Dataset: Daun Kentang (GitHub, torangsitungkir93/Skripsi-CNN-Daun-Kentang). Classes: early blight, healthy, late blight.

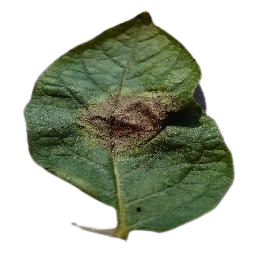
Label: late blight

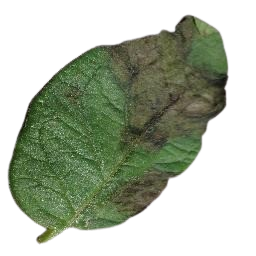
Label: late blight

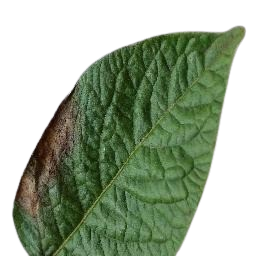
Label: late blight

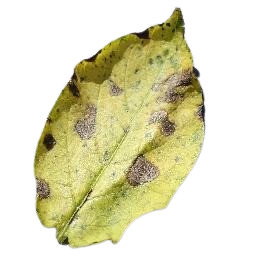
Label: early blight

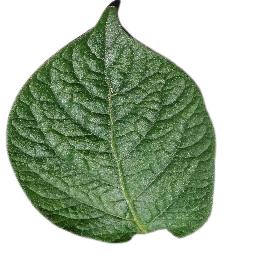
Label: healthy

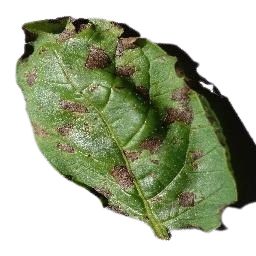
Label: early blight
